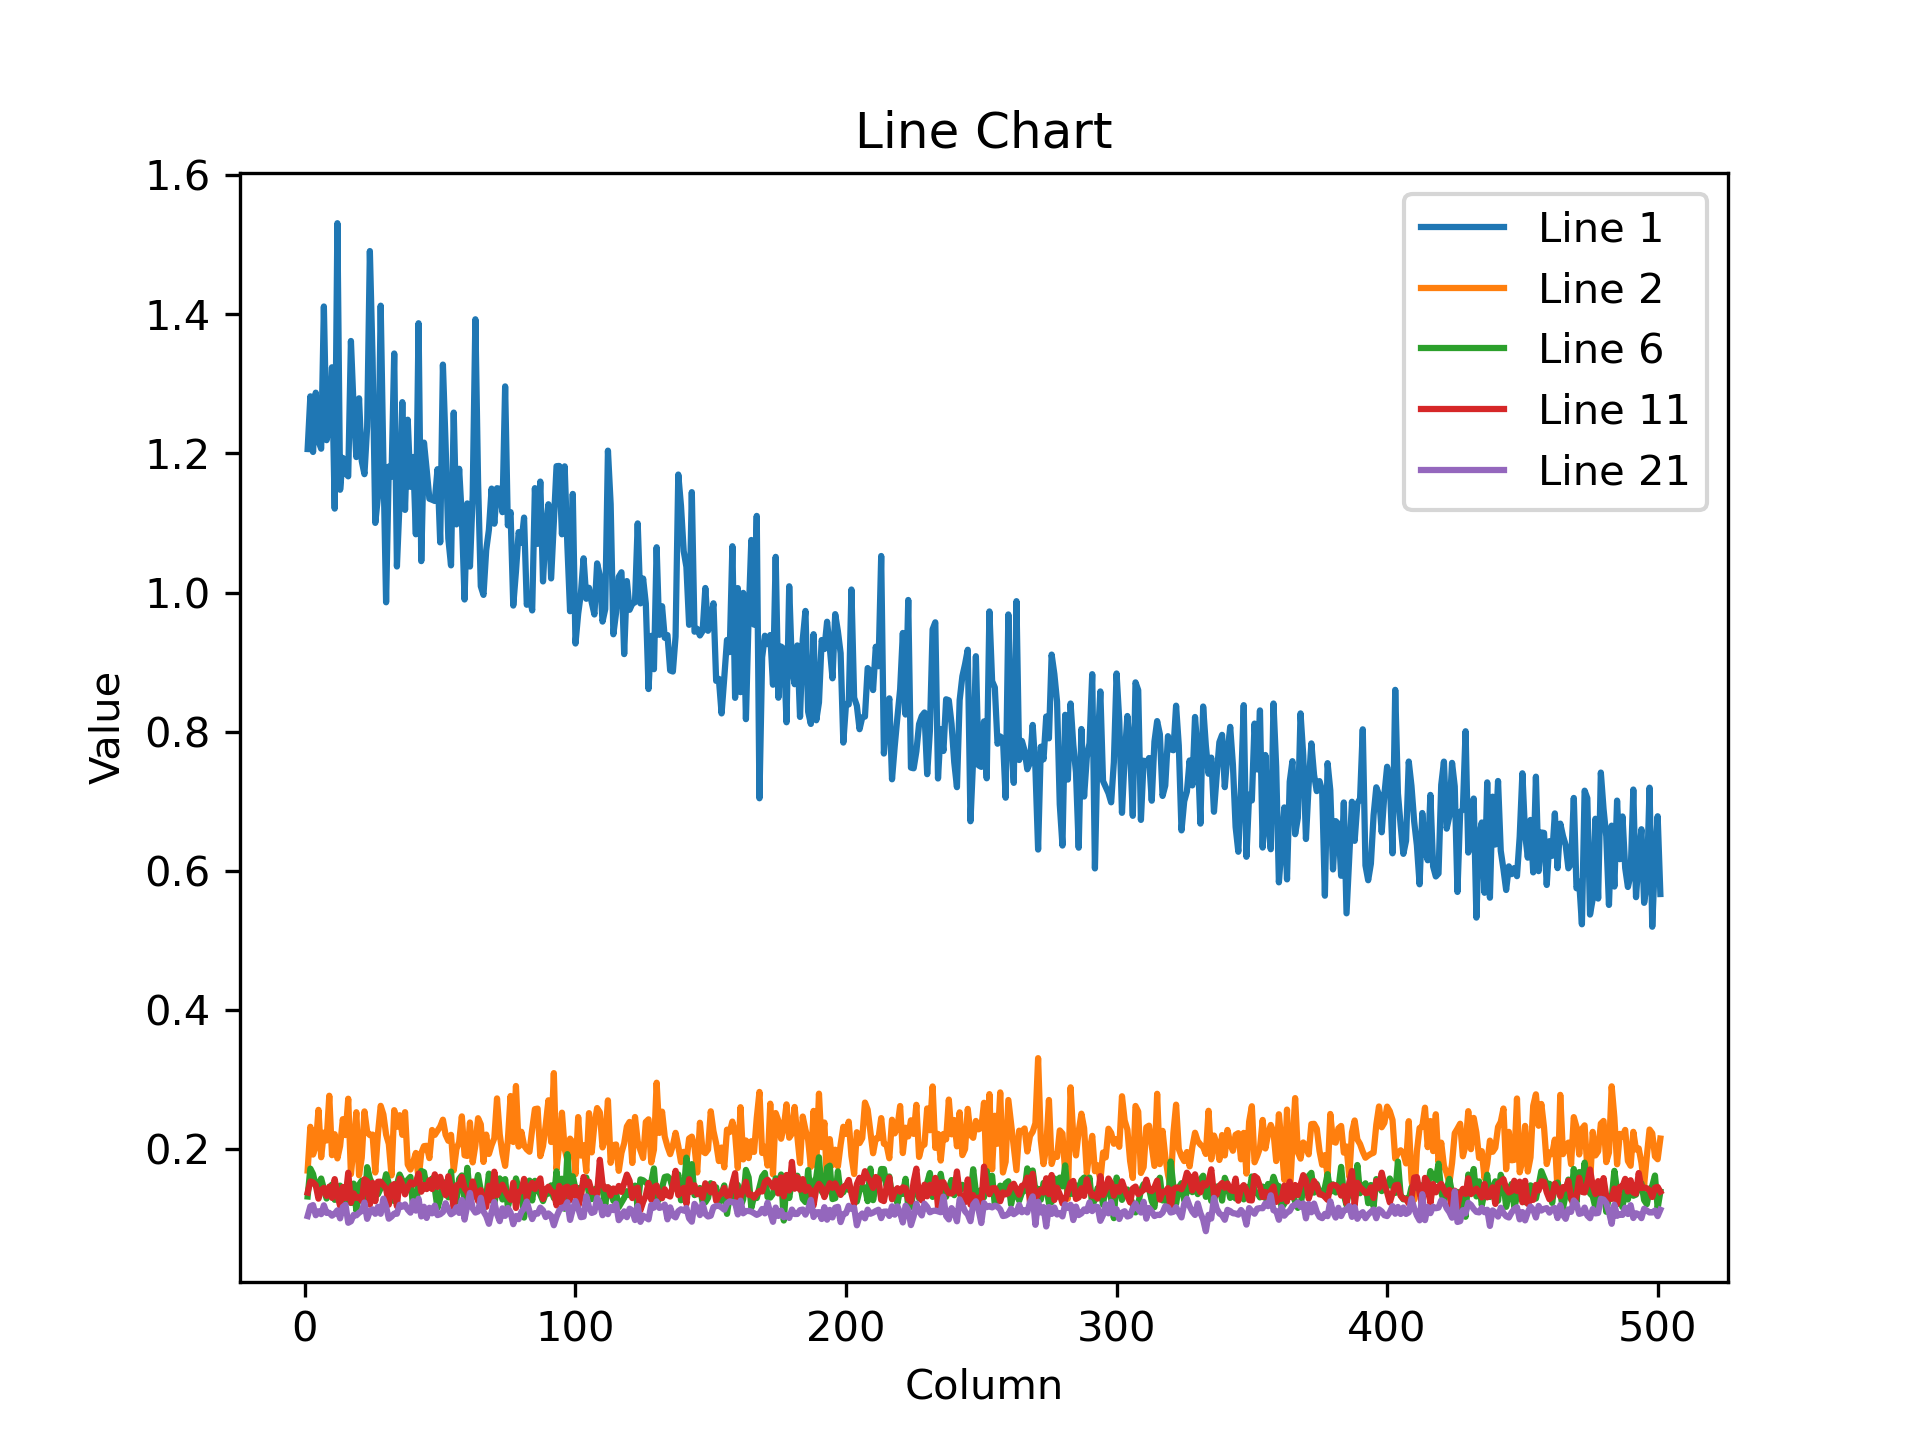

The table this chart was drawn from, first rows:
1.206164836883544922e+00, 1.281876802444458008e+00, 1.201948523521423340e+00, 1.287153601646423340e+00, 1.217791318893432617e+00, 1.206662893295288086e+00, 1.410966753959655762e+00, 1.218903422355651855e+00, 1.239112615585327148e+00, 1.323642134666442871e+00, 1.120579719543457031e+00, 1.530611276626586914e+00, 1.147661805152893066e+00, 1.193457603454589844e+00, 1.171512246131896973e+00, 1.166950106620788574e+00, 1.361401796340942383e+00, 1.265054106712341309e+00, 1.194622755050659180e+00, 1.279044747352600098e+00, 1.188923954963684082e+00, 1.170068502426147461e+00, 1.238499760627746582e+00, 1.490595221519470215e+00
1.696881800889968872e-01, 2.325009852647781372e-01, 1.925761699676513672e-01, 2.050122767686843872e-01, 2.568304836750030518e-01, 1.887093633413314819e-01, 2.241482883691787720e-01, 2.128058522939682007e-01, 2.771240472793579102e-01, 1.917232722043991089e-01, 2.218649685382843018e-01, 1.871021240949630737e-01, 2.048052996397018433e-01, 2.434130758047103882e-01, 2.205709069967269897e-01, 2.728580832481384277e-01, 1.644576042890548706e-01, 2.026583403348922729e-01, 2.534008026123046875e-01, 1.629106104373931885e-01, 1.880263835191726685e-01, 2.545874714851379395e-01, 2.252988368272781372e-01, 2.204567790031433105e-01
1.488656848669052124e-01, 1.749177277088165283e-01, 1.602225005626678467e-01, 1.433540731668472290e-01, 1.851113140583038330e-01, 1.687468290328979492e-01, 1.874754726886749268e-01, 1.546852290630340576e-01, 1.510231345891952515e-01, 1.596243977546691895e-01, 1.761502176523208618e-01, 1.685968488454818726e-01, 1.629707366228103638e-01, 1.915133595466613770e-01, 1.580291241407394409e-01, 1.600669473409652710e-01, 1.676563769578933716e-01, 1.556915640830993652e-01, 1.935485005378723145e-01, 1.462974697351455688e-01, 2.060359120368957520e-01, 1.485799252986907959e-01, 1.801963150501251221e-01, 1.671558767557144165e-01
1.301254630088806152e-01, 1.153021901845932007e-01, 1.170826330780982971e-01, 1.572000235319137573e-01, 1.041074693202972412e-01, 1.119092702865600586e-01, 1.114442795515060425e-01, 1.484985500574111938e-01, 1.501803696155548096e-01, 1.307973712682723999e-01, 1.037395820021629333e-01, 1.386503726243972778e-01, 1.118009462952613831e-01, 1.307392865419387817e-01, 1.393435150384902954e-01, 1.343673616647720337e-01, 1.274543702602386475e-01, 1.119484007358551025e-01, 1.329166740179061890e-01, 1.110386997461318970e-01, 1.228815540671348572e-01, 1.289772987365722656e-01, 1.105788648128509521e-01, 1.413173526525497437e-01
1.568321436643600464e-01, 1.786392331123352051e-01, 1.503693759441375732e-01, 1.517379730939865112e-01, 1.638126969337463379e-01, 1.585600376129150391e-01, 1.883254647254943848e-01, 1.841557323932647705e-01, 1.885047107934951782e-01, 1.944350004196166992e-01, 1.662633866071701050e-01, 1.677399575710296631e-01, 1.502695232629776001e-01, 1.709336042404174805e-01, 1.744271814823150635e-01, 1.639674603939056396e-01, 1.658546477556228638e-01, 1.734416186809539795e-01, 1.708480566740036011e-01, 1.577356904745101929e-01, 2.033144682645797729e-01, 1.821210831403732300e-01, 1.545770615339279175e-01, 1.676347255706787109e-01
1.323836892843246460e-01, 1.724045276641845703e-01, 1.646227091550827026e-01, 1.475315988063812256e-01, 1.490134149789810181e-01, 1.581670790910720825e-01, 1.431352943181991577e-01, 1.294314116239547729e-01, 1.443253010511398315e-01, 1.494709253311157227e-01, 1.275366991758346558e-01, 1.366845071315765381e-01, 1.479679793119430542e-01, 1.193478927016258240e-01, 1.390776187181472778e-01, 1.284411996603012085e-01, 1.230279430747032166e-01, 1.508696973323822021e-01, 1.120554506778717041e-01, 1.492480933666229248e-01, 1.551131010055541992e-01, 1.112840697169303894e-01, 1.744815856218338013e-01, 1.582352966070175171e-01
1.079926639795303345e-01, 9.481969475746154785e-02, 1.191830337047576904e-01, 1.210453659296035767e-01, 9.943550825119018555e-02, 1.120873242616653442e-01, 1.039893478155136108e-01, 9.091905504465103149e-02, 1.102261319756507874e-01, 1.142921447753906250e-01, 1.044603958725929260e-01, 1.211970895528793335e-01, 1.135924309492111206e-01, 1.259769797325134277e-01, 1.296655237674713135e-01, 1.059563979506492615e-01, 1.155158802866935730e-01, 1.219219192862510681e-01, 1.056460663676261902e-01, 1.263806521892547607e-01, 8.625122904777526855e-02, 9.911636263132095337e-02, 9.801326692104339600e-02, 1.026645079255104065e-01
1.403835862874984741e-01, 1.481384634971618652e-01, 1.556753069162368774e-01, 1.349283754825592041e-01, 1.683739870786666870e-01, 1.407766938209533691e-01, 1.522567123174667358e-01, 1.595026701688766479e-01, 1.726120114326477051e-01, 1.242510974407196045e-01, 1.503526866436004639e-01, 1.517821103334426880e-01, 1.239356026053428650e-01, 1.619340032339096069e-01, 1.359889358282089233e-01, 1.359235197305679321e-01, 1.499973386526107788e-01, 1.446651220321655273e-01, 1.695841550827026367e-01, 1.293757855892181396e-01, 1.636456251144409180e-01, 1.437255591154098511e-01, 1.201146394014358521e-01, 1.447539180517196655e-01
1.650395691394805908e-01, 1.885917782783508301e-01, 1.606804579496383667e-01, 1.356809139251708984e-01, 1.591253429651260376e-01, 1.309779733419418335e-01, 1.575641185045242310e-01, 1.640004664659500122e-01, 1.630995869636535645e-01, 1.509974747896194458e-01, 1.658276021480560303e-01, 1.495838016271591187e-01, 1.867150962352752686e-01, 1.541078388690948486e-01, 1.562966257333755493e-01, 1.497719585895538330e-01, 1.220787763595581055e-01, 1.759811341762542725e-01, 1.414907723665237427e-01, 1.468306183815002441e-01, 1.612184047698974609e-01, 1.612276434898376465e-01, 1.520951837301254272e-01, 1.677480787038803101e-01
1.660792529582977295e-01, 1.733119338750839233e-01, 1.473321616649627686e-01, 1.631121337413787842e-01, 1.504156738519668579e-01, 1.529061794281005859e-01, 1.616012901067733765e-01, 1.794422268867492676e-01, 1.610987782478332520e-01, 1.476958692073822021e-01, 1.557945758104324341e-01, 1.738364696502685547e-01, 1.310651898384094238e-01, 1.560838967561721802e-01, 1.545333117246627808e-01, 1.670762598514556885e-01, 1.983385980129241943e-01, 1.766837239265441895e-01, 1.816285252571105957e-01, 1.501527130603790283e-01, 1.607784926891326904e-01, 1.489392817020416260e-01, 1.369633525609970093e-01, 1.599590778350830078e-01
1.379566937685012817e-01, 1.539399921894073486e-01, 1.524854451417922974e-01, 1.486753672361373901e-01, 1.292378753423690796e-01, 1.416576504707336426e-01, 1.447336524724960327e-01, 1.331967860460281372e-01, 1.465295404195785522e-01, 1.303415149450302124e-01, 1.573181301355361938e-01, 1.341637223958969116e-01, 1.189398169517517090e-01, 1.459652036428451538e-01, 1.300353407859802246e-01, 1.665255129337310791e-01, 1.234885007143020630e-01, 1.368051618337631226e-01, 1.304385960102081299e-01, 1.315887421369552612e-01, 1.261186599731445312e-01, 1.570886373519897461e-01, 1.543618738651275635e-01, 1.206673756241798401e-01
1.391738504171371460e-01, 1.151760816574096680e-01, 1.267680525779724121e-01, 1.048615798354148865e-01, 1.243958845734596252e-01, 1.301951408386230469e-01, 1.083204597234725952e-01, 1.217055842280387878e-01, 1.119573414325714111e-01, 1.396372765302658081e-01, 9.498722851276397705e-02, 1.171795651316642761e-01, 1.138043552637100220e-01, 1.112669855356216431e-01, 9.863738715648651123e-02, 1.169070228934288025e-01, 1.380463540554046631e-01, 1.234127953648567200e-01, 1.366803050041198730e-01, 1.348080635070800781e-01, 1.007139161229133606e-01, 1.124635264277458191e-01, 1.345590800046920776e-01, 1.144998446106910706e-01
1.444697231054306030e-01, 1.442118436098098755e-01, 1.288057714700698853e-01, 1.337532699108123779e-01, 1.348599642515182495e-01, 1.446529030799865723e-01, 1.242664903402328491e-01, 1.479640156030654907e-01, 1.669453382492065430e-01, 1.518201828002929688e-01, 1.318290978670120239e-01, 1.466399133205413818e-01, 1.386847794055938721e-01, 1.292349845170974731e-01, 1.291499435901641846e-01, 1.364082545042037964e-01, 1.724957227706909180e-01, 1.580018699169158936e-01, 1.598576158285140991e-01, 1.572816669940948486e-01, 1.430820375680923462e-01, 1.471402347087860107e-01, 1.423341631889343262e-01, 1.606134772300720215e-01
1.343203186988830566e-01, 1.498597264289855957e-01, 1.373070478439331055e-01, 1.442385613918304443e-01, 1.922915279865264893e-01, 1.216684579849243164e-01, 1.368565857410430908e-01, 1.634394377470016479e-01, 1.385648846626281738e-01, 1.494413763284683228e-01, 1.429647654294967651e-01, 1.531156003475189209e-01, 1.595366895198822021e-01, 1.316949427127838135e-01, 1.430175304412841797e-01, 1.086319312453269958e-01, 1.281511634588241577e-01, 1.544110029935836792e-01, 1.330752670764923096e-01, 1.336396932601928711e-01, 1.366675943136215210e-01, 1.276671886444091797e-01, 1.277853995561599731e-01, 1.467297673225402832e-01
1.202570721507072449e-01, 1.316732764244079590e-01, 1.071852296590805054e-01, 1.372679620981216431e-01, 1.248177587985992432e-01, 1.218990683555603027e-01, 1.106564030051231384e-01, 1.051200851798057556e-01, 1.250871270895004272e-01, 1.121721565723419189e-01, 1.184934303164482117e-01, 1.381618827581405640e-01, 1.115073934197425842e-01, 1.194275245070457458e-01, 1.280111372470855713e-01, 1.085523664951324463e-01, 1.258821040391921997e-01, 1.163192689418792725e-01, 1.271137595176696777e-01, 1.177502572536468506e-01, 1.423294991254806519e-01, 1.126827895641326904e-01, 1.252267956733703613e-01, 1.292453408241271973e-01
1.082812473177909851e-01, 1.179469525814056396e-01, 1.372439861297607422e-01, 1.300578713417053223e-01, 1.241416409611701965e-01, 1.243815422058105469e-01, 1.439180672168731689e-01, 1.287938356399536133e-01, 1.288739144802093506e-01, 1.371235698461532593e-01, 1.361979246139526367e-01, 1.177201792597770691e-01, 1.235708817839622498e-01, 1.303394138813018799e-01, 1.397269070148468018e-01, 1.444752365350723267e-01, 1.339567303657531738e-01, 1.249452531337738037e-01, 1.219777762889862061e-01, 1.309636235237121582e-01, 1.357111632823944092e-01, 1.354743093252182007e-01, 1.075901165604591370e-01, 1.592428535223007202e-01
1.399521827697753906e-01, 1.378100961446762085e-01, 1.667034327983856201e-01, 1.465502530336380005e-01, 1.565190702676773071e-01, 1.460648477077484131e-01, 1.469616144895553589e-01, 1.308749765157699585e-01, 1.544583439826965332e-01, 1.336322128772735596e-01, 1.450589746236801147e-01, 1.411724239587783813e-01, 1.298736035823822021e-01, 1.473881155252456665e-01, 1.437731236219406128e-01, 1.497180759906768799e-01, 1.244572624564170837e-01, 1.487531363964080811e-01, 1.340313851833343506e-01, 1.498856842517852783e-01, 1.442685723304748535e-01, 1.468787342309951782e-01, 1.357824355363845825e-01, 1.432976722717285156e-01
1.151636168360710144e-01, 1.021526679396629333e-01, 9.758371859788894653e-02, 1.241374909877777100e-01, 1.246543750166893005e-01, 1.178797632455825806e-01, 1.257013231515884399e-01, 1.209435090422630310e-01, 1.036100164055824280e-01, 1.207167506217956543e-01, 1.216711178421974182e-01, 9.432041645050048828e-02, 1.307790279388427734e-01, 1.054946333169937134e-01, 1.239460036158561707e-01, 1.066993847489356995e-01, 1.194116249680519104e-01, 1.221348196268081665e-01, 1.146788224577903748e-01, 9.423198550939559937e-02, 1.025165170431137085e-01, 9.162838011980056763e-02, 1.146199405193328857e-01, 1.056443005800247192e-01
1.230048984289169312e-01, 1.418160051107406616e-01, 1.262433081865310669e-01, 1.184371337294578552e-01, 1.304876655340194702e-01, 1.198057308793067932e-01, 1.110506355762481689e-01, 1.274724155664443970e-01, 1.271473914384841919e-01, 1.231682002544403076e-01, 1.142691224813461304e-01, 1.326967626810073853e-01, 1.125046238303184509e-01, 1.183064803481101990e-01, 1.230745986104011536e-01, 1.308801621198654175e-01, 1.297398656606674194e-01, 1.064837649464607239e-01, 1.159512698650360107e-01, 1.226528361439704895e-01, 1.257090419530868530e-01, 1.198303103446960449e-01, 1.090449765324592590e-01, 1.257427632808685303e-01
1.655823439359664917e-01, 1.523705571889877319e-01, 1.640244275331497192e-01, 1.692444533109664917e-01, 1.401156634092330933e-01, 1.567525863647460938e-01, 1.412519365549087524e-01, 1.635734736919403076e-01, 1.678488254547119141e-01, 1.634033620357513428e-01, 1.557656675577163696e-01, 1.611734330654144287e-01, 1.602734923362731934e-01, 1.546902060508728027e-01, 1.347281485795974731e-01, 1.316042095422744751e-01, 1.484618335962295532e-01, 1.453014463186264038e-01, 1.494632512331008911e-01, 1.539594680070877075e-01, 1.710683405399322510e-01, 1.584798097610473633e-01, 1.551731973886489868e-01, 1.669703274965286255e-01
1.042261496186256409e-01, 1.182688325643539429e-01, 1.200188994407653809e-01, 1.054371818900108337e-01, 1.110918819904327393e-01, 1.069346219301223755e-01, 1.196976825594902039e-01, 1.087559461593627930e-01, 1.089394763112068176e-01, 1.047722473740577698e-01, 1.076534837484359741e-01, 1.124477535486221313e-01, 1.009297147393226624e-01, 1.174010634422302246e-01, 1.204737052321434021e-01, 9.457966685295104980e-02, 9.670531749725341797e-02, 1.059247925877571106e-01, 1.052488312125205994e-01, 1.089977324008941650e-01, 1.116261482238769531e-01, 1.238046213984489441e-01, 1.002228409051895142e-01, 1.109534651041030884e-01
1.208959370851516724e-01, 1.422859579324722290e-01, 1.312579810619354248e-01, 1.204755008220672607e-01, 1.148213371634483337e-01, 1.424690037965774536e-01, 1.170720532536506653e-01, 1.228900700807571411e-01, 1.300453543663024902e-01, 1.338814646005630493e-01, 1.351569145917892456e-01, 1.086158752441406250e-01, 1.250597238540649414e-01, 1.457634270191192627e-01, 1.164808049798011780e-01, 1.121282353997230530e-01, 1.269504129886627197e-01, 1.420464664697647095e-01, 1.427825838327407837e-01, 1.259663105010986328e-01, 1.249923408031463623e-01, 1.199937239289283752e-01, 1.309407502412796021e-01, 1.343361586332321167e-01
1.136099025607109070e-01, 1.294766813516616821e-01, 1.079093515872955322e-01, 1.285955011844635010e-01, 1.078876629471778870e-01, 1.156955882906913757e-01, 1.153345480561256409e-01, 1.207772418856620789e-01, 1.102214977145195007e-01, 1.217842921614646912e-01, 1.251364052295684814e-01, 1.166678890585899353e-01, 1.189269423484802246e-01, 1.267286986112594604e-01, 1.197171956300735474e-01, 1.312585771083831787e-01, 1.419834196567535400e-01, 1.181247085332870483e-01, 1.107315644621849060e-01, 1.349566280841827393e-01, 1.318579465150833130e-01, 1.153963506221771240e-01, 1.269060671329498291e-01, 1.026647612452507019e-01
1.265914738178253174e-01, 1.135850325226783752e-01, 1.133658215403556824e-01, 1.247020289301872253e-01, 1.239861249923706055e-01, 1.250757724046707153e-01, 1.036773473024368286e-01, 1.075109168887138367e-01, 1.213016286492347717e-01, 1.146336346864700317e-01, 1.138112321496009827e-01, 1.173681244254112244e-01, 1.265769302845001221e-01, 1.098653003573417664e-01, 1.192113831639289856e-01, 1.433839350938796997e-01, 1.065045520663261414e-01, 1.237774044275283813e-01, 1.145610660314559937e-01, 1.312272250652313232e-01, 1.341597288846969604e-01, 1.060987859964370728e-01, 1.320950537919998169e-01, 1.225682049989700317e-01
1.079327687621116638e-01, 9.271791577339172363e-02, 9.142962843179702759e-02, 1.041561961174011230e-01, 1.026297360658645630e-01, 1.020543277263641357e-01, 9.514839202165603638e-02, 1.082628145813941956e-01, 1.043528839945793152e-01, 1.154882535338401794e-01, 1.140672117471694946e-01, 1.202351003885269165e-01, 1.092142164707183838e-01, 9.778783470392227173e-02, 1.140679344534873962e-01, 1.174360439181327820e-01, 1.057222262024879456e-01, 1.038309335708618164e-01, 1.103386729955673218e-01, 1.114931479096412659e-01, 1.092407330870628357e-01, 1.004701480269432068e-01, 1.213527247309684753e-01, 1.170574054121971130e-01
1.190836131572723389e-01, 1.029231250286102295e-01, 1.271551698446273804e-01, 1.207306832075119019e-01, 1.216411665081977844e-01, 1.245471537113189697e-01, 1.265121102333068848e-01, 1.209679991006851196e-01, 1.224636435508728027e-01, 1.207666173577308655e-01, 1.335204541683197021e-01, 1.259323209524154663e-01, 1.277237683534622192e-01, 1.156052201986312866e-01, 1.095087304711341858e-01, 1.187852621078491211e-01, 1.170785054564476013e-01, 1.162829920649528503e-01, 1.204591840505599976e-01, 1.218657121062278748e-01, 1.219508275389671326e-01, 1.391458213329315186e-01, 1.104757264256477356e-01, 1.150028929114341736e-01
1.243437156081199646e-01, 1.230622455477714539e-01, 1.026882305741310120e-01, 1.340088397264480591e-01, 1.291600018739700317e-01, 1.193053051829338074e-01, 1.244516372680664062e-01, 1.236193999648094177e-01, 1.137128397822380066e-01, 1.305337250232696533e-01, 1.192889213562011719e-01, 1.102585271000862122e-01, 1.187978684902191162e-01, 1.255372613668441772e-01, 1.321031004190444946e-01, 1.252286285161972046e-01, 1.198937371373176575e-01, 1.235779002308845520e-01, 1.216325163841247559e-01, 1.253076493740081787e-01, 1.165843531489372253e-01, 1.136704608798027039e-01, 1.260006725788116455e-01, 1.165347173810005188e-01
1.349009126424789429e-01, 1.237178891897201538e-01, 1.219493448734283447e-01, 1.286987513303756714e-01, 1.177780479192733765e-01, 1.240391433238983154e-01, 1.263258308172225952e-01, 1.237541139125823975e-01, 1.208011582493782043e-01, 1.272934526205062866e-01, 1.252268403768539429e-01, 1.196437329053878784e-01, 1.269916146993637085e-01, 1.307960897684097290e-01, 1.309996545314788818e-01, 1.201199814677238464e-01, 1.280019730329513550e-01, 1.218476146459579468e-01, 1.230395510792732239e-01, 1.244190186262130737e-01, 1.366042345762252808e-01, 1.302303671836853027e-01, 1.219245716929435730e-01, 1.219456642866134644e-01
1.037032604217529297e-01, 9.953621029853820801e-02, 1.159376874566078186e-01, 1.061925664544105530e-01, 1.060114800930023193e-01, 1.190208494663238525e-01, 1.034857928752899170e-01, 1.196963265538215637e-01, 1.135536655783653259e-01, 1.153808534145355225e-01, 1.093669310212135315e-01, 1.123497784137725830e-01, 1.167704015970230103e-01, 9.983342140913009644e-02, 1.048218309879302979e-01, 1.127216666936874390e-01, 1.156744062900543213e-01, 1.134295985102653503e-01, 1.045821383595466614e-01, 1.155347526073455811e-01, 1.063353121280670166e-01, 1.196144446730613708e-01, 1.083606034517288208e-01, 1.202415078878402710e-01
1.239241287112236023e-01, 9.708598256111145020e-02, 1.123729497194290161e-01, 1.252226680517196655e-01, 1.250224709510803223e-01, 1.254179030656814575e-01, 1.156781911849975586e-01, 1.205337569117546082e-01, 1.329700499773025513e-01, 1.286055445671081543e-01, 1.249120458960533142e-01, 1.102376058697700500e-01, 1.208562627434730530e-01, 1.186199635267257690e-01, 1.133525073528289795e-01, 1.117976009845733643e-01, 1.230444610118865967e-01, 1.205395385622978210e-01, 1.050359234213829041e-01, 1.251949667930603027e-01, 1.044641882181167603e-01, 1.195733174681663513e-01, 1.143002733588218689e-01, 1.134106591343879700e-01
1.140107959508895874e-01, 1.328277885913848877e-01, 1.433269530534744263e-01, 1.327626556158065796e-01, 1.177598908543586731e-01, 1.152127236127853394e-01, 1.240469887852668762e-01, 1.209730878472328186e-01, 1.303640455007553101e-01, 1.217261254787445068e-01, 1.391510665416717529e-01, 1.365566253662109375e-01, 1.225731223821640015e-01, 1.271741241216659546e-01, 1.342207193374633789e-01, 1.417894363403320312e-01, 1.397189348936080933e-01, 1.292606443166732788e-01, 1.118539422750473022e-01, 1.193632483482360840e-01, 1.169722899794578552e-01, 1.315236985683441162e-01, 1.356417983770370483e-01, 1.203018277883529663e-01
1.120055764913558960e-01, 1.264231950044631958e-01, 1.117476820945739746e-01, 1.220635548233985901e-01, 1.157346144318580627e-01, 1.175827011466026306e-01, 1.362609118223190308e-01, 1.154390126466751099e-01, 1.239517778158187866e-01, 1.343111544847488403e-01, 1.225846335291862488e-01, 1.149284914135932922e-01, 1.211064308881759644e-01, 1.125997155904769897e-01, 1.250224709510803223e-01, 1.218684390187263489e-01, 1.104200333356857300e-01, 1.095888093113899231e-01, 1.254562586545944214e-01, 1.363286375999450684e-01, 1.118121594190597534e-01, 1.136223077774047852e-01, 1.252014636993408203e-01, 1.061792373657226562e-01
1.060789152979850769e-01, 1.163959279656410217e-01, 9.488296508789062500e-02, 1.235841736197471619e-01, 1.135489791631698608e-01, 1.137574538588523865e-01, 1.120931580662727356e-01, 1.033118069171905518e-01, 1.056313663721084595e-01, 1.078317612409591675e-01, 1.057249829173088074e-01, 1.105866059660911560e-01, 1.215650141239166260e-01, 1.267209053039550781e-01, 1.062085330486297607e-01, 1.098664253950119019e-01, 1.164176464080810547e-01, 1.182410717010498047e-01, 9.811802953481674194e-02, 1.083716079592704773e-01, 1.005811765789985657e-01, 9.264513105154037476e-02, 1.216128095984458923e-01, 1.163717731833457947e-01
1.332620829343795776e-01, 1.346404850482940674e-01, 1.387573033571243286e-01, 1.366461664438247681e-01, 1.519598960876464844e-01, 1.354290544986724854e-01, 1.347192525863647461e-01, 1.328379809856414795e-01, 1.429807394742965698e-01, 1.410938352346420288e-01, 1.365936845541000366e-01, 1.341221779584884644e-01, 1.420448571443557739e-01, 1.556833684444427490e-01, 1.509154886007308960e-01, 1.517595797777175903e-01, 1.361306756734848022e-01, 1.394151896238327026e-01, 1.392040848731994629e-01, 1.488995105028152466e-01, 1.298531293869018555e-01, 1.530799269676208496e-01, 1.364197582006454468e-01, 1.306390017271041870e-01
1.142848581075668335e-01, 1.121004000306129456e-01, 1.068379357457160950e-01, 1.094785779714584351e-01, 1.100674420595169067e-01, 1.148659661412239075e-01, 1.206723600625991821e-01, 1.068492010235786438e-01, 1.121284738183021545e-01, 1.158672273159027100e-01, 1.161019504070281982e-01, 1.267805397510528564e-01, 1.204246133565902710e-01, 1.057623475790023804e-01, 1.028010845184326172e-01, 1.245245561003684998e-01, 1.105460748076438904e-01, 1.059100776910781860e-01, 1.171678304672241211e-01, 1.115999370813369751e-01, 1.141433417797088623e-01, 1.004909127950668335e-01, 1.127128377556800842e-01, 1.306689679622650146e-01
1.049635410308837891e-01, 1.006429269909858704e-01, 1.025145500898361206e-01, 1.099077016115188599e-01, 1.025364100933074951e-01, 1.038435697555541992e-01, 1.066619306802749634e-01, 1.082465425133705139e-01, 8.588413894176483154e-02, 1.055339127779006958e-01, 8.996968716382980347e-02, 1.024150252342224121e-01, 9.418321400880813599e-02, 1.000030785799026489e-01, 1.023322492837905884e-01, 1.029781773686408997e-01, 1.016554906964302063e-01, 9.724973142147064209e-02, 1.009160205721855164e-01, 1.084322109818458557e-01, 9.698154032230377197e-02, 1.113615706562995911e-01, 1.112620159983634949e-01, 9.889610111713409424e-02
1.211427748203277588e-01, 1.195005849003791809e-01, 1.215891316533088684e-01, 1.191694959998130798e-01, 1.173404604196548462e-01, 1.095291301608085632e-01, 1.158225685358047485e-01, 1.137729212641716003e-01, 1.333220005035400391e-01, 1.071011349558830261e-01, 1.097770631313323975e-01, 1.195182427763938904e-01, 1.248021870851516724e-01, 1.181058213114738464e-01, 1.266666948795318604e-01, 1.176022514700889587e-01, 1.174274384975433350e-01, 1.093368977308273315e-01, 1.153951212763786316e-01, 1.168433949351310730e-01, 1.133976355195045471e-01, 1.181942224502563477e-01, 1.176366806030273438e-01, 1.297766715288162231e-01
9.177992492914199829e-02, 8.934591710567474365e-02, 9.403131902217864990e-02, 8.754751086235046387e-02, 8.764369785785675049e-02, 9.470800310373306274e-02, 8.840452134609222412e-02, 7.389678806066513062e-02, 8.756795525550842285e-02, 9.233958274126052856e-02, 9.010711312294006348e-02, 7.773377746343612671e-02, 9.090481698513031006e-02, 8.686827123165130615e-02, 8.527968823909759521e-02, 7.755936682224273682e-02, 8.259231597185134888e-02, 9.879457950592041016e-02, 7.373788952827453613e-02, 8.843260258436203003e-02, 9.306923300027847290e-02, 9.183765202760696411e-02, 7.322179526090621948e-02, 8.278498798608779907e-02
1.172051429748535156e-01, 1.080967038869857788e-01, 1.271972060203552246e-01, 1.059964001178741455e-01, 1.024878397583961487e-01, 1.161426678299903870e-01, 1.125127896666526794e-01, 1.050997599959373474e-01, 1.130156368017196655e-01, 1.003577336668968201e-01, 1.039744913578033447e-01, 1.007402762770652771e-01, 1.098788455128669739e-01, 1.016924232244491577e-01, 1.077728569507598877e-01, 1.075460091233253479e-01, 1.117625385522842407e-01, 1.223587021231651306e-01, 1.065182089805603027e-01, 1.066956520080566406e-01, 1.081249415874481201e-01, 9.463752806186676025e-02, 1.156208738684654236e-01, 1.244869008660316467e-01
1.159142255783081055e-01, 1.303147524595260620e-01, 1.188052445650100708e-01, 1.308146268129348755e-01, 1.071751564741134644e-01, 1.236409544944763184e-01, 1.358052194118499756e-01, 1.224679946899414062e-01, 1.185138896107673645e-01, 1.356277167797088623e-01, 1.311614811420440674e-01, 1.189982220530509949e-01, 1.169855669140815735e-01, 1.369666606187820435e-01, 1.247571259737014771e-01, 1.287559419870376587e-01, 1.216789707541465759e-01, 1.239215955138206482e-01, 1.254772692918777466e-01, 1.096951663494110107e-01, 1.025891304016113281e-01, 1.293798834085464478e-01, 1.332542747259140015e-01, 1.126660034060478210e-01
